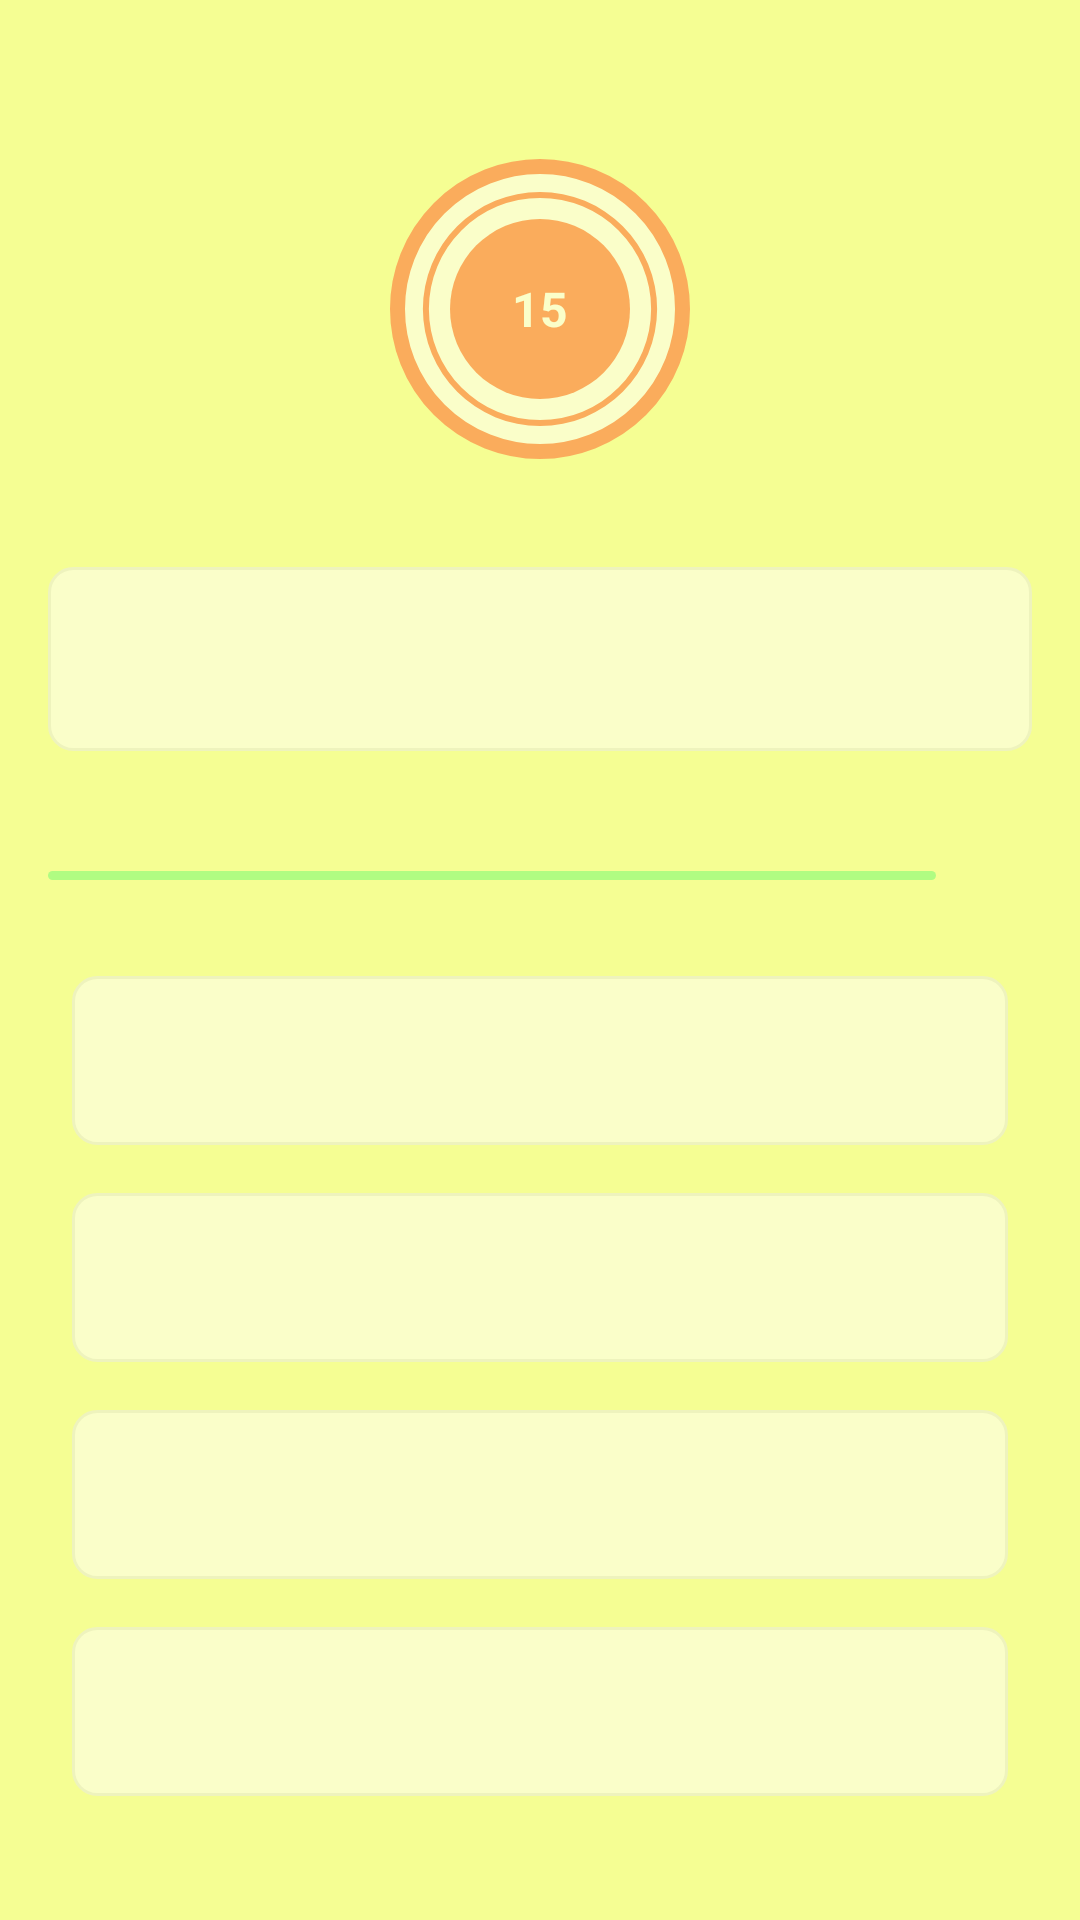

Produce the Android XML layout that renders to this screen, including the resource entries it uses.
<!-- AndroidManifest.xml: application theme Theme.QuizPoly.NoActionBar -->
<!-- res/layout/quizcount_layout.xml -->
<?xml version="1.0" encoding="utf-8"?>
<androidx.constraintlayout.widget.ConstraintLayout xmlns:android="http://schemas.android.com/apk/res/android"
    xmlns:app="http://schemas.android.com/apk/res-auto"
    android:layout_width="match_parent"
    android:layout_height="match_parent"
    xmlns:tools="http://schemas.android.com/tools">

    <LinearLayout
        android:layout_width="match_parent"
        android:layout_height="match_parent"
        android:alpha="0.5"
        android:gravity="center"
        android:orientation="vertical"
        android:padding="16dp"
        app:layout_constraintTop_toTopOf="parent">

        <FrameLayout
            android:layout_width="100dp"
            android:layout_height="100dp"
            android:layout_marginTop="20dp"
            android:layout_marginBottom="16dp"
            android:background="@drawable/clock_border">

            <ProgressBar
                style="?android:attr/progressBarStyleHorizontal"
                android:layout_width="100dp"
                android:layout_height="match_parent"
                android:background="@drawable/circle_progress_bg"
                android:indeterminate="false"
                android:max="15"
                android:progress="100"
                android:progressDrawable="@drawable/circle_progress_bar"
                android:rotation="-90" />

            <LinearLayout
                android:layout_width="60dp"
                android:layout_height="60dp"
                android:layout_gravity="center"
                android:background="@drawable/circle_solid_bg"
                android:gravity="center">

                <TextView
                    android:layout_width="wrap_content"
                    android:layout_height="wrap_content"
                    android:text="@string/quiz_clock_time_default"
                    android:textColor="#ffffff"
                    android:textSize="16sp"
                    android:textStyle="bold" />

            </LinearLayout>

        </FrameLayout>

        <TextView
            android:layout_width="match_parent"
            android:layout_height="wrap_content"
            android:layout_marginTop="20dp"
            android:background="@drawable/default_border_bg"
            android:padding="16dp"
            android:textAlignment="center"
            android:textSize="22sp" />

        <LinearLayout
            android:layout_width="match_parent"
            android:layout_height="wrap_content"
            android:layout_marginTop="16dp"
            android:gravity="center_vertical"
            android:orientation="horizontal">

            <ProgressBar
                style="@style/Widget.AppCompat.ProgressBar.Horizontal"
                android:layout_width="0dp"
                android:layout_height="3dp"
                android:layout_weight="1"
                android:indeterminate="false"
                android:max="10"
                android:progress="0"
                android:progressDrawable="@drawable/horizontal_progress" />

            <TextView
                android:id="@+id/tvProgress"
                android:layout_width="wrap_content"
                android:layout_height="wrap_content"
                android:padding="16dp"
                tools:text="0/10"
                android:textSize="14sp" />

        </LinearLayout>

        <TextView
            android:layout_width="match_parent"
            android:layout_height="wrap_content"
            android:layout_margin="8dp"
            android:background="@drawable/default_border_bg"
            android:padding="16dp"
            android:textAlignment="center"
            android:textSize="18sp" />

        <TextView
            android:layout_width="match_parent"
            android:layout_height="wrap_content"
            android:layout_margin="8dp"
            android:background="@drawable/default_border_bg"
            android:padding="16dp"
            android:textAlignment="center"
            android:textSize="18sp" />

        <TextView
            android:layout_width="match_parent"
            android:layout_height="wrap_content"
            android:layout_margin="8dp"
            android:background="@drawable/default_border_bg"
            android:padding="16dp"
            android:textAlignment="center"
            android:textSize="18sp" />

        <TextView
            android:layout_width="match_parent"
            android:layout_height="wrap_content"
            android:layout_margin="8dp"
            android:background="@drawable/default_border_bg"
            android:padding="16dp"
            android:textAlignment="center"
            android:textSize="18sp" />

    </LinearLayout>

    <TextView
        android:id="@+id/tvCount"
        android:layout_width="wrap_content"
        android:layout_height="wrap_content"
        tools:text="3"
        android:textColor="@android:color/holo_red_light"
        android:textSize="150sp"
        android:textStyle="bold"
        app:layout_constraintBottom_toBottomOf="parent"
        app:layout_constraintEnd_toEndOf="parent"
        app:layout_constraintHorizontal_bias="0.5"
        app:layout_constraintStart_toStartOf="parent"
        app:layout_constraintTop_toTopOf="parent" />

</androidx.constraintlayout.widget.ConstraintLayout>
<!-- resources referenced by this layout -->
<resources>
  <!-- drawable circle_progress_bar (drawable) -->
  <?xml version="1.0" encoding="utf-8"?>
  <layer-list xmlns:android="http://schemas.android.com/apk/res/android">
      <item>
          <shape android:shape="ring"
              android:innerRadiusRatio="2.7"
              android:thicknessRatio="50.0"
              android:useLevel="true">
              <solid android:color="#FF5A26"/>
          </shape>
  
      </item>
  </layer-list>
  <!-- drawable circle_progress_bg (drawable) -->
  <?xml version="1.0" encoding="utf-8"?>
  <layer-list xmlns:android="http://schemas.android.com/apk/res/android">
      <item>
          <shape android:shape="ring"
              android:innerRadiusRatio="2.7"
              android:thicknessRatio="50.0"
              android:useLevel="true">
              <solid android:color="#D4DEE7"/>
          </shape>
  
      </item>
  </layer-list>
  <!-- drawable circle_solid_bg (drawable) -->
  <?xml version="1.0" encoding="utf-8"?>
  <shape android:shape="oval"
      xmlns:android="http://schemas.android.com/apk/res/android">
  
      <solid android:color="#FF5A26"/>
  
  </shape>
  <!-- drawable clock_border (drawable) -->
  <?xml version="1.0" encoding="utf-8"?>
  <shape android:shape="oval"
      xmlns:android="http://schemas.android.com/apk/res/android">
      <stroke android:width="5dp"
          android:color="#FF5A26"/>
      <solid android:color="#ffffff"/>
  </shape>
  <!-- drawable default_border_bg (drawable) -->
  <?xml version="1.0" encoding="utf-8"?>
  <shape android:shape="rectangle"
      xmlns:android="http://schemas.android.com/apk/res/android">
  
      <stroke android:width="1dp"
          android:color="#E8E8E8"/>
  
      <solid android:color="@color/white"/>
  
      <corners android:radius="8dp"/>
  
  </shape>
  <string name="quiz_clock_time_default">15</string>
  <style name="Theme.QuizPoly.NoActionBar" parent="Theme.QuizPoly">
          <item name="windowNoTitle">true</item>
          <item name="windowActionBar">false</item>
          <item name="android:windowBackground">@color/backGroundLogo</item>
  
  
      </style>
  <color name="white">#FFFFFFFF</color>
  <style name="Theme.QuizPoly" parent="Theme.MaterialComponents.DayNight.DarkActionBar">
          
          <item name="colorPrimary">#FF845D</item>
          <item name="colorPrimaryVariant">#FF4900</item>
          <item name="colorOnPrimary">@color/white</item>
          
          <item name="colorSecondary">#FF4900</item>
          <item name="colorSecondaryVariant">@color/teal_700</item>
          <item name="colorOnSecondary">@color/black</item>
          
          <item name="android:statusBarColor" tools:targetApi="l">?attr/colorPrimaryVariant</item>
          
      </style>
  <color name="backGroundLogo">#f5fe93</color>
  <color name="teal_700">#FF018786</color>
  <color name="black">#FF000000</color>
</resources>
